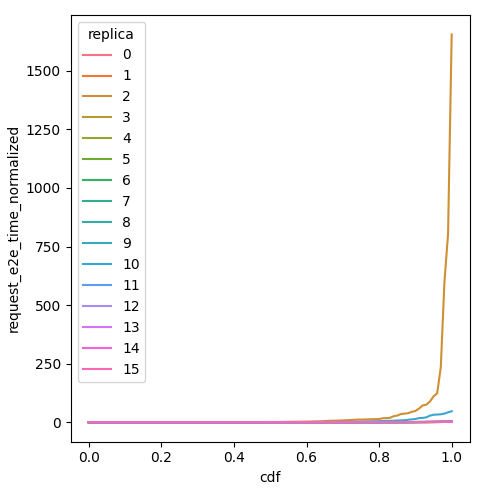

Values plotted in this chart, from the file beside it:
cdf, request_e2e_time_normalized, replica
0.0, 0.009672, 0
0.01, 0.009673, 0
0.02, 0.009674, 0
0.03, 0.009675, 0
0.04, 0.009675, 0
0.05, 0.009675, 0
0.06, 0.009677, 0
0.07, 0.009687, 0
0.08, 0.009691, 0
0.09, 0.009693, 0
0.1, 0.009693, 0
0.11, 0.009698, 0
0.12, 0.0097, 0
0.13, 0.009729, 0
0.14, 0.009751, 0
0.15, 0.00976, 0
0.16, 0.009778, 0
0.17, 0.009842, 0
0.18, 0.009915, 0
0.19, 0.009991, 0
0.2, 0.01008, 0
0.21, 0.01013, 0
0.22, 0.01018, 0
0.23, 0.01021, 0
0.24, 0.01027, 0
0.25, 0.01041, 0
0.26, 0.01048, 0
0.27, 0.01073, 0
0.28, 0.01113, 0
0.29, 0.01161, 0
0.3, 0.01258, 0
0.31, 0.01288, 0
0.32, 0.01318, 0
0.33, 0.01341, 0
0.34, 0.01343, 0
0.35, 0.01383, 0
0.36, 0.01469, 0
0.37, 0.01515, 0
0.38, 0.01521, 0
0.39, 0.01525, 0
0.4, 0.01528, 0
0.41, 0.01562, 0
0.42, 0.01583, 0
0.43, 0.0162, 0
0.44, 0.01645, 0
0.45, 0.01671, 0
0.46, 0.01688, 0
0.47, 0.01718, 0
0.48, 0.01755, 0
0.49, 0.01808, 0
0.5, 0.01861, 0
0.51, 0.01884, 0
0.52, 0.01895, 0
0.53, 0.01954, 0
0.54, 0.02033, 0
0.55, 0.02067, 0
0.56, 0.02109, 0
0.57, 0.02135, 0
0.58, 0.02169, 0
0.59, 0.02189, 0
... 1,556 more rows
